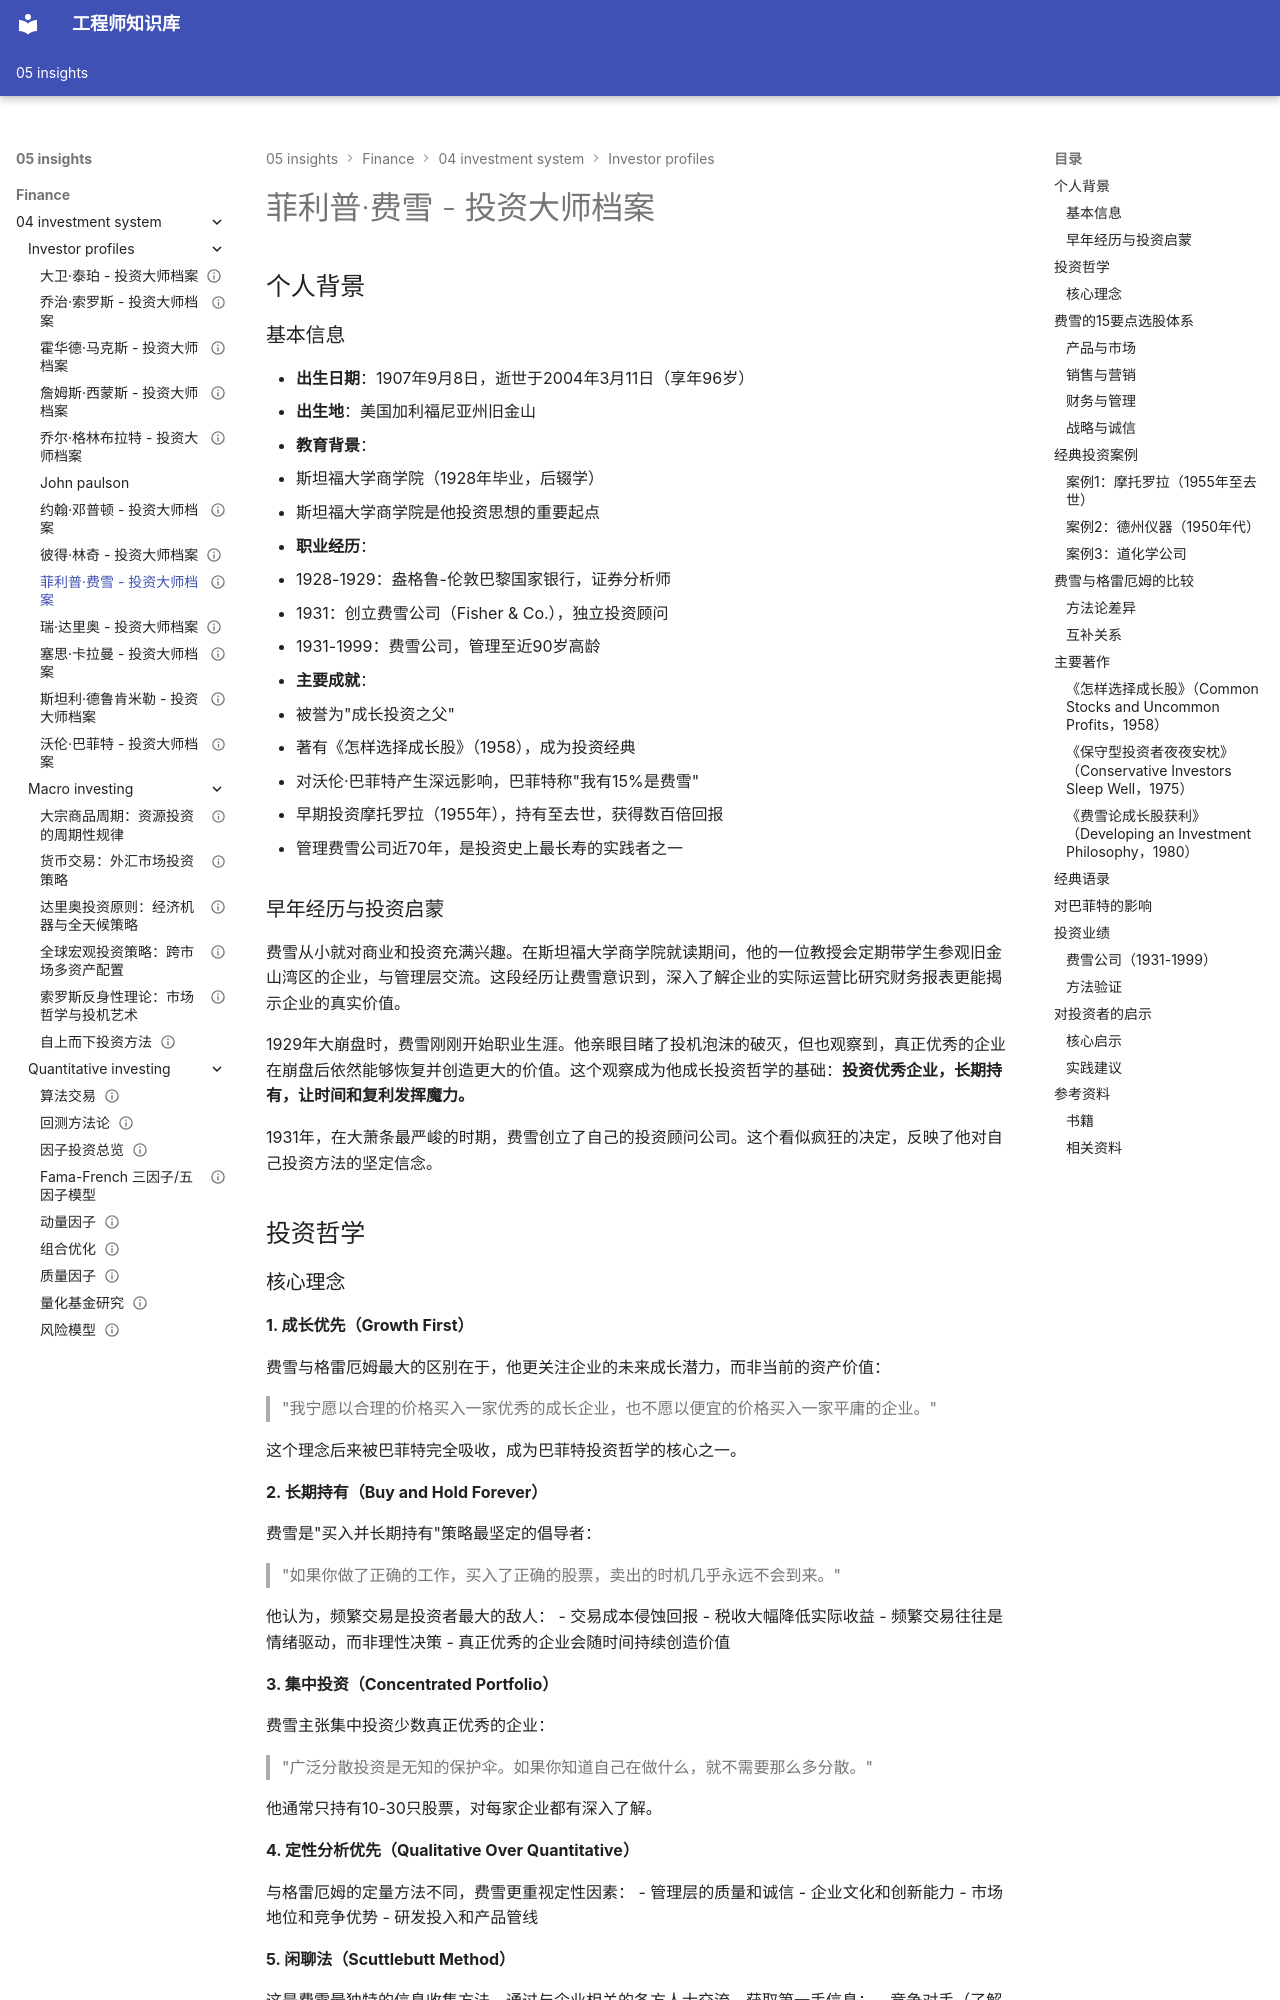

repository: Vuiora/knowledge-os · page: 05-insights/finance/04-investment-system/investor-profiles/philip-fisher/index.html · generator: mkdocs

---
title: 菲利普·费雪 - 投资大师档案
description: 成长投资之父费雪的投资哲学、闲聊法与15要点选股体系深度解析
slug: philip-fisher-profile
domain: 金融洞察
module: 投资体系
content_type: article
skill_level: intermediate
tags:
- philip-fisher
- 成长投资
- 闲聊法
- 长期投资
- 投资大师
prerequisites:
- 价值投资基础
- 商业模式分析
related_contents:
- warren-buffett.md
- benjamin-graham.md
- peter-lynch.md
estimated_time: 55
difficulty_score: 3
author: 金融知识库团队
created_at: '2024-01-15'
updated_at: '2024-01-15'
version: '1.0'
language: zh-CN
status: published
is_featured: true
---

# 菲利普·费雪 - 投资大师档案

## 个人背景

### 基本信息

- **出生日期**：1907年9月8日，逝世于2004年3月11日（享年96岁）
- **出生地**：美国加利福尼亚州旧金山
- **教育背景**：
  - 斯坦福大学商学院（1928年毕业，后辍学）
  - 斯坦福大学商学院是他投资思想的重要起点
- **职业经历**：
  - 1928-1929：盎格鲁-伦敦巴黎国家银行，证券分析师
  - 1931：创立费雪公司（Fisher & Co.），独立投资顾问
  - 1931-1999：费雪公司，管理至近90岁高龄
- **主要成就**：
  - 被誉为"成长投资之父"
  - 著有《怎样选择成长股》（1958），成为投资经典
  - 对沃伦·巴菲特产生深远影响，巴菲特称"我有15%是费雪"
  - 早期投资摩托罗拉（1955年），持有至去世，获得数百倍回报
  - 管理费雪公司近70年，是投资史上最长寿的实践者之一

### 早年经历与投资启蒙

费雪从小就对商业和投资充满兴趣。在斯坦福大学商学院就读期间，他的一位教授会定期带学生参观旧金山湾区的企业，与管理层交流。这段经历让费雪意识到，深入了解企业的实际运营比研究财务报表更能揭示企业的真实价值。

1929年大崩盘时，费雪刚刚开始职业生涯。他亲眼目睹了投机泡沫的破灭，但也观察到，真正优秀的企业在崩盘后依然能够恢复并创造更大的价值。这个观察成为他成长投资哲学的基础：**投资优秀企业，长期持有，让时间和复利发挥魔力。**

1931年，在大萧条最严峻的时期，费雪创立了自己的投资顾问公司。这个看似疯狂的决定，反映了他对自己投资方法的坚定信念。

## 投资哲学
